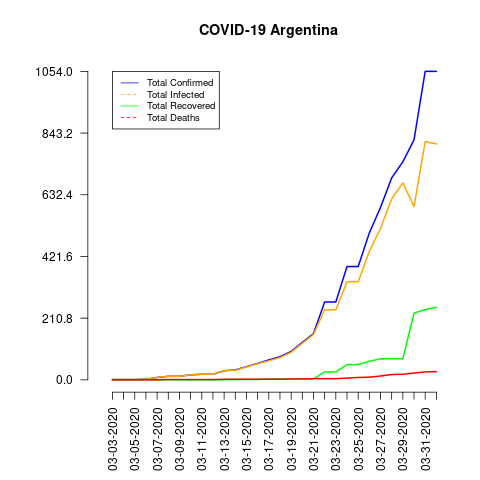

Source data for this figure (header and first rows):
date, total_confirmed, total_deaths, total_recovered, total_infected, mortality_rate, recovery_rate, daily_growth_rate
03-03-2020, 1, 0, 0, 1, 0.0, 0.0, 0.0
03-04-2020, 1, 0, 0, 1, 0.0, 0.0, 0.0
03-05-2020, 1, 0, 0, 1, 0.0, 0.0, 0.0
03-06-2020, 2, 0, 0, 2, 0.0, 0.0, 0.0
03-07-2020, 8, 0, 0, 8, 0.0, 0.0, 0.0
03-08-2020, 12, 1, 0, 12, 8.33, 0.0, 0.0
03-09-2020, 12, 1, 0, 12, 8.33, 0.0, 0.0
03-10-2020, 17, 1, 0, 17, 5.88, 0.0, 0.0
03-11-2020, 19, 1, 0, 19, 5.26, 0.0, 0.0
03-12-2020, 19, 1, 0, 19, 5.26, 0.0, 0.0
03-13-2020, 31, 2, 0, 31, 6.45, 0.0, 0.0
03-14-2020, 34, 2, 1, 33, 5.88, 2.94, 0.0
03-15-2020, 45, 2, 1, 44, 4.44, 2.22, 0.0
03-16-2020, 56, 2, 1, 55, 3.57, 1.79, 0.0
03-17-2020, 68, 2, 3, 65, 2.94, 4.41, 0.0
03-18-2020, 79, 2, 3, 76, 2.53, 3.8, 0.0
03-19-2020, 97, 3, 3, 94, 3.09, 3.09, 0.0
03-20-2020, 128, 3, 3, 125, 2.34, 2.34, 0.0
03-21-2020, 158, 4, 3, 155, 2.53, 1.9, 0.0
03-22-2020, 266, 4, 27, 239, 1.5, 10.15, 0.0
03-23-2020, 266, 4, 27, 239, 1.5, 10.15, 0.0
03-24-2020, 387, 6, 52, 335, 1.55, 13.44, 0.0
03-25-2020, 387, 8, 52, 335, 2.07, 13.44, 0.0
03-26-2020, 502, 9, 63, 439, 1.79, 12.55, 0.0
03-27-2020, 589, 13, 72, 517, 2.21, 12.22, 0.0
03-28-2020, 690, 18, 72, 618, 2.61, 10.43, 0.0
03-29-2020, 745, 19, 72, 673, 2.55, 9.66, 0.0
03-30-2020, 820, 23, 228, 592, 2.8, 27.8, 0.0
03-31-2020, 1054, 27, 240, 814, 2.56, 22.77, 0.0
04-01-2020, 1054, 28, 248, 806, 2.66, 23.53, 0.0
